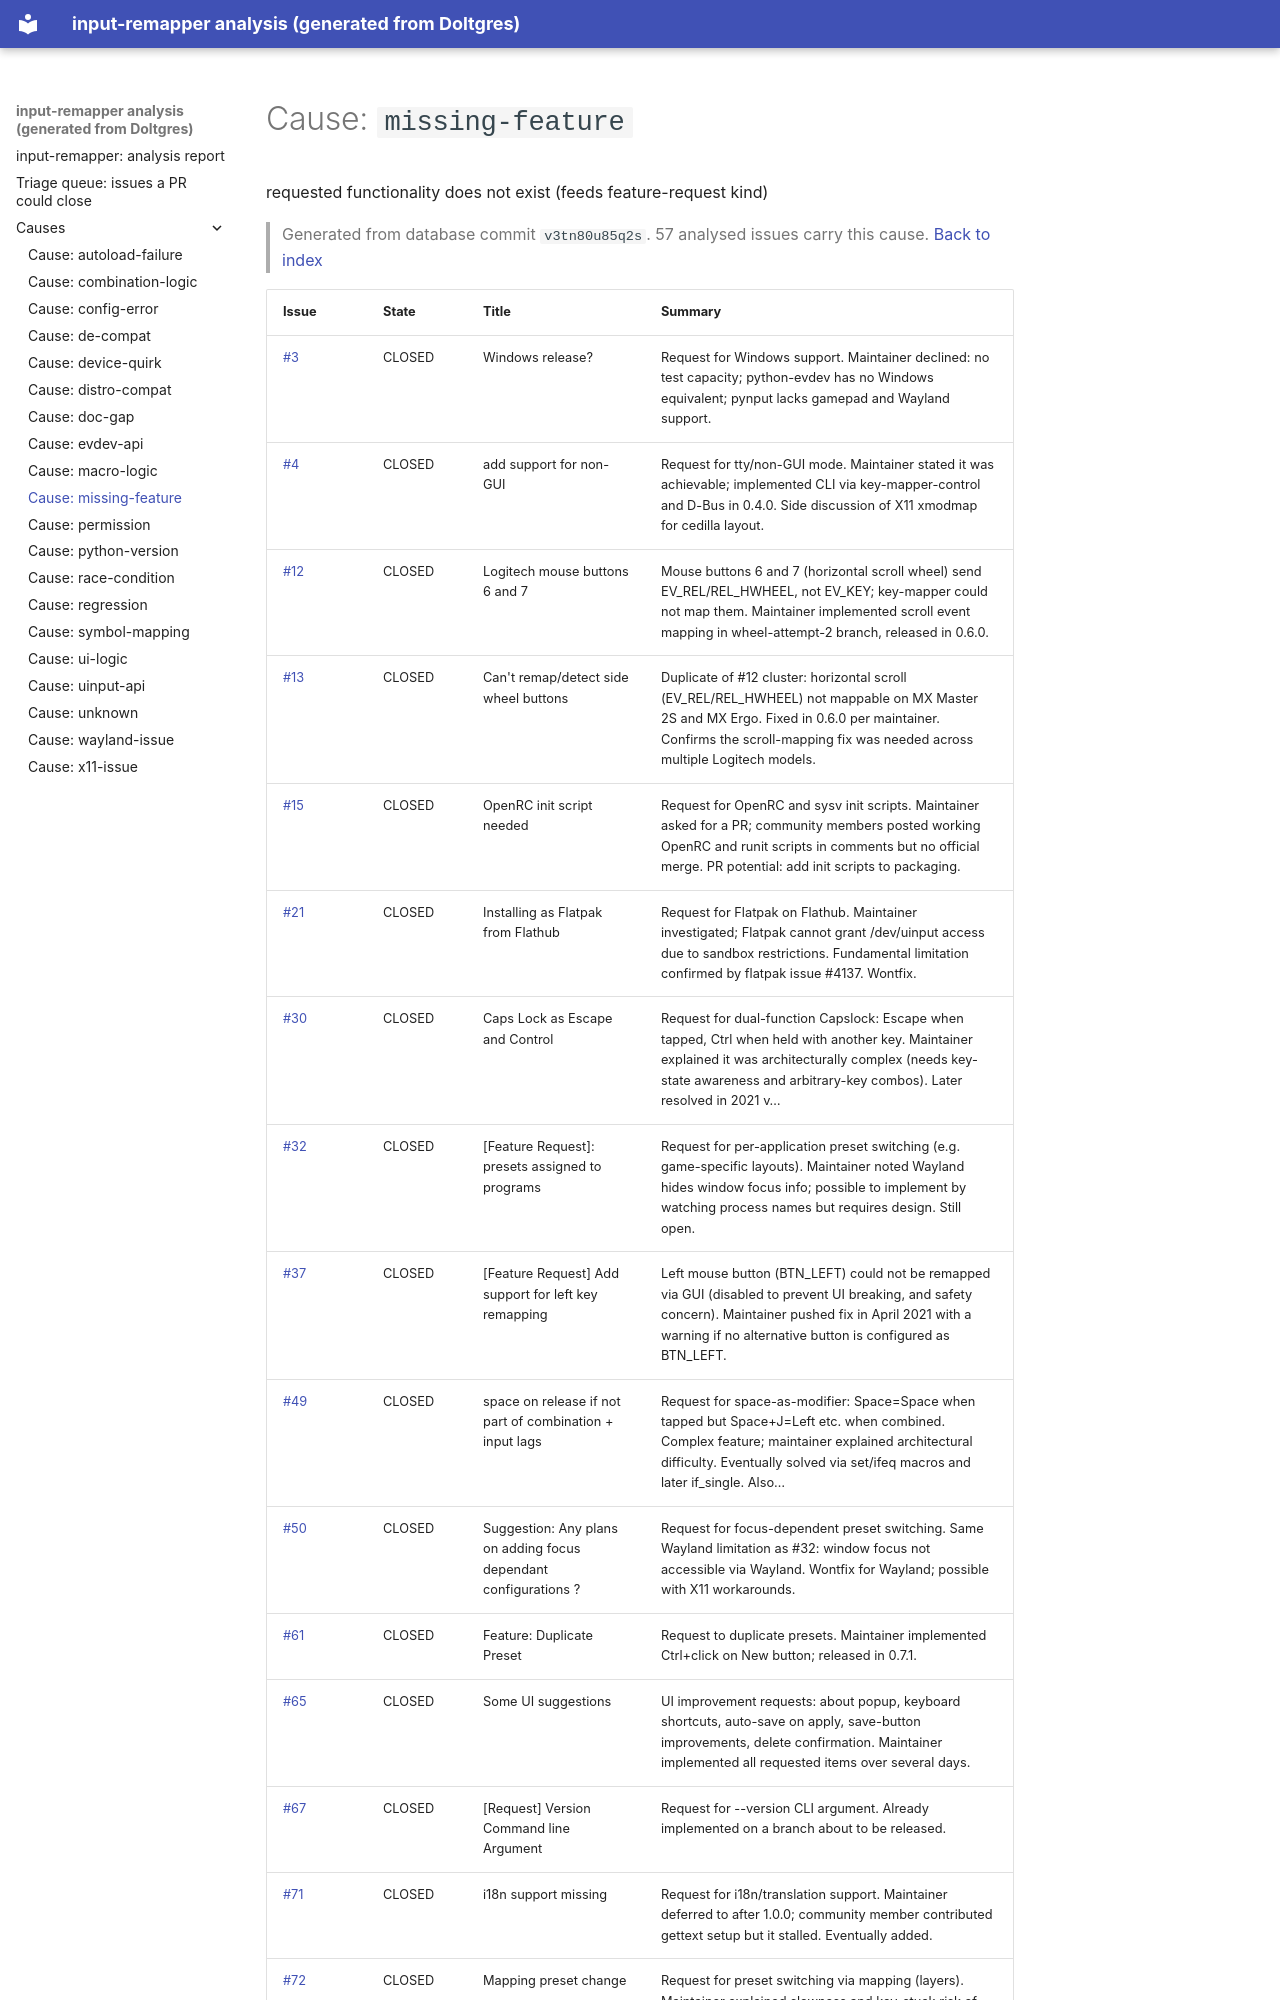

repository: open-commons-observatory/dolt-pipeline-scratch · page: causes/missing-feature/index.html · generator: mkdocs

# Cause: `missing-feature`

requested functionality does not exist (feeds feature-request kind)

> Generated from database commit `v3tn80u85q2s`. 57 analysed issues carry this cause. [Back to index](../index.md)
